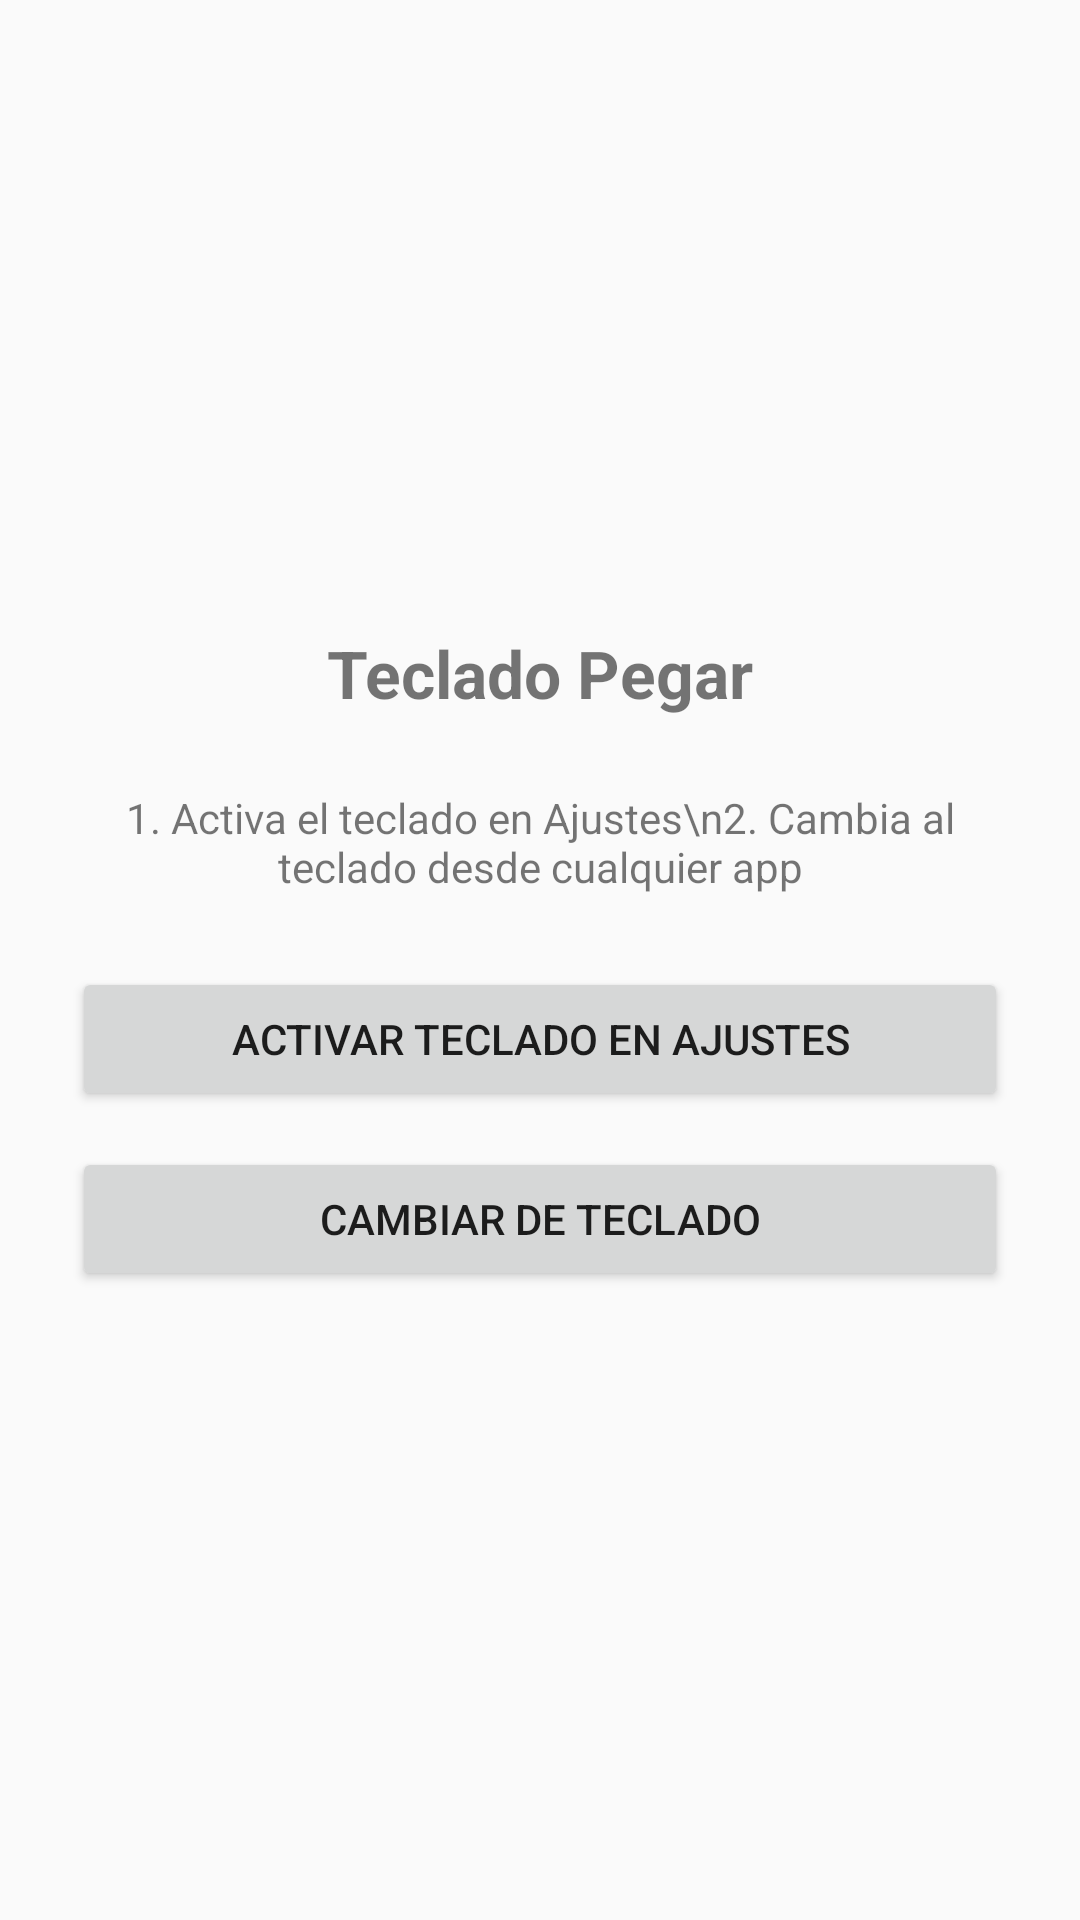

Write the Android layout XML for this screen, with the resource values it uses.
<!-- AndroidManifest.xml: application theme Theme.MiTecladoPegar -->
<!-- res/layout/activity_main.xml -->
<?xml version="1.0" encoding="utf-8"?>
<LinearLayout
    xmlns:android="http://schemas.android.com/apk/res/android"
    android:layout_width="match_parent"
    android:layout_height="match_parent"
    android:orientation="vertical"
    android:gravity="center"
    android:padding="24dp">

    <TextView
        android:layout_width="wrap_content"
        android:layout_height="wrap_content"
        android:text="Teclado Pegar"
        android:textSize="22sp"
        android:textStyle="bold"
        android:layout_marginBottom="24dp" />

    <TextView
        android:layout_width="wrap_content"
        android:layout_height="wrap_content"
        android:text="1. Activa el teclado en Ajustes\n2. Cambia al teclado desde cualquier app"
        android:textSize="14sp"
        android:gravity="center"
        android:layout_marginBottom="24dp" />

    <Button
        android:id="@+id/btnEnableKeyboard"
        android:layout_width="match_parent"
        android:layout_height="wrap_content"
        android:text="Activar teclado en Ajustes"
        android:layout_marginBottom="12dp" />

    <Button
        android:id="@+id/btnSwitchKeyboard"
        android:layout_width="match_parent"
        android:layout_height="wrap_content"
        android:text="Cambiar de teclado" />

</LinearLayout>
<!-- resources referenced by this layout -->
<resources>
  <style name="Theme.MiTecladoPegar" parent="Theme.AppCompat.DayNight.NoActionBar" />
</resources>
